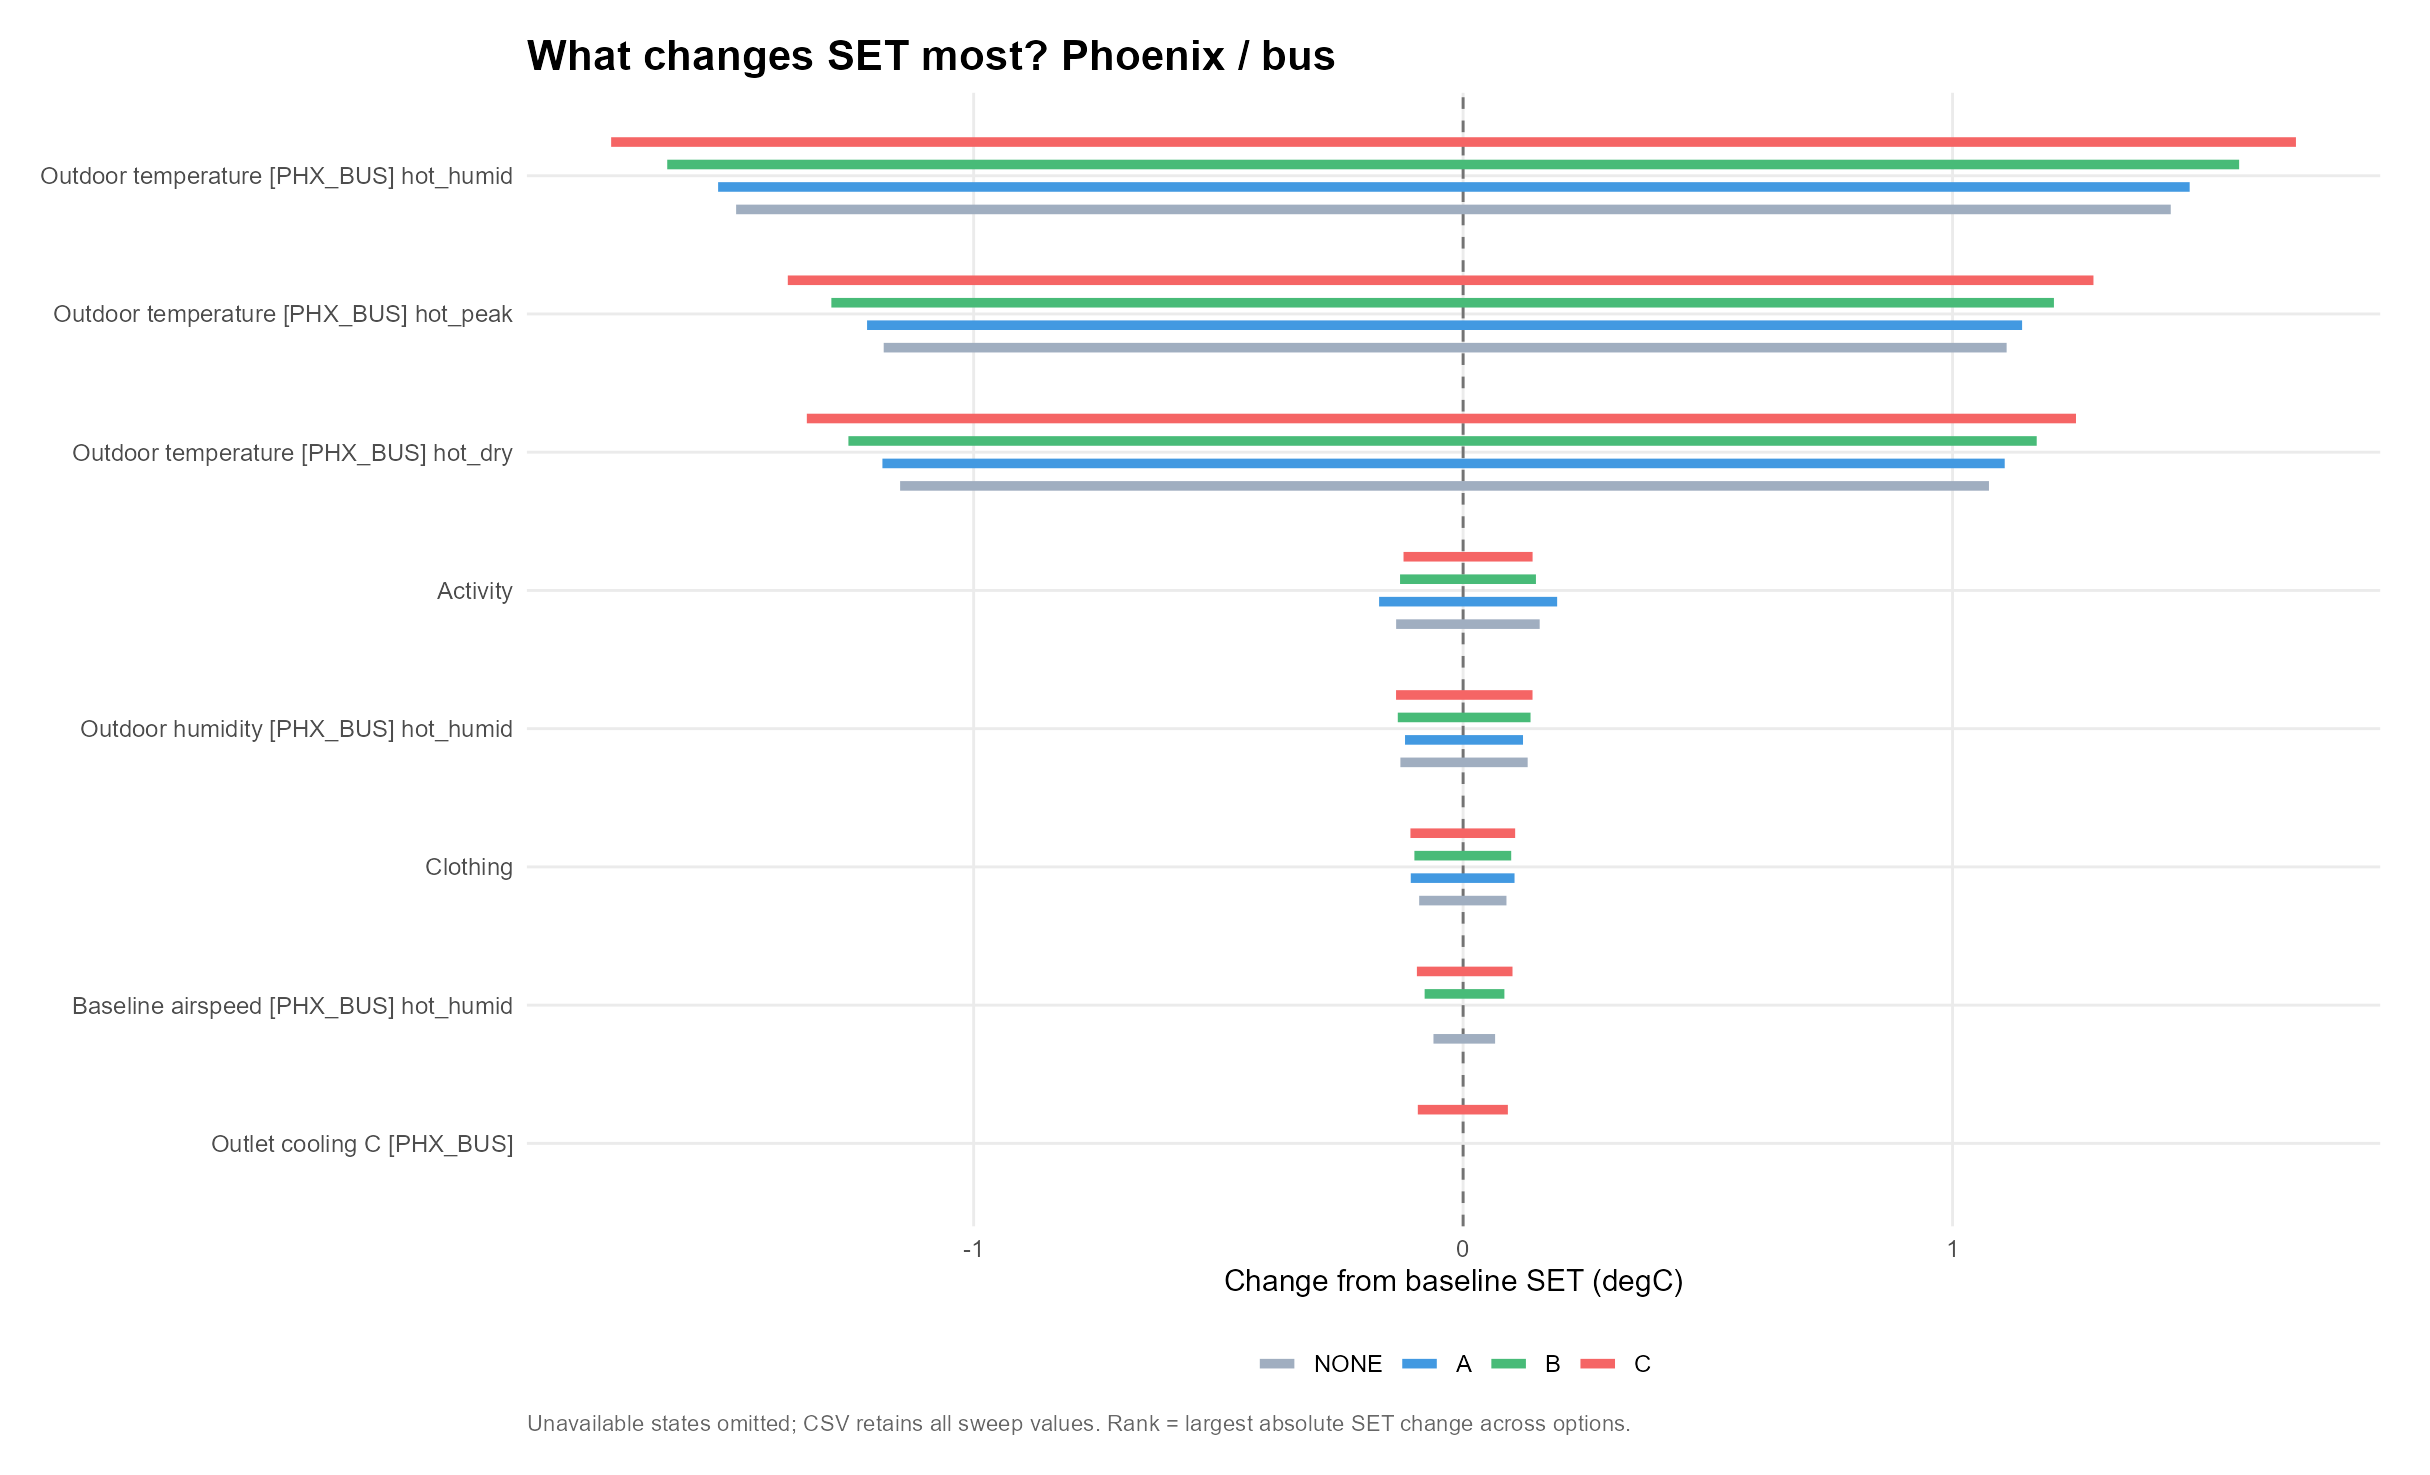

The data file committed next to this chart (first rows):
parameter, option, lo, hi, label
devices.15.dT_max, NONE, 0, 0, Outlet cooling C [PHX_BUS]
devices.15.dT_max, A, 0, 0, Outlet cooling C [PHX_BUS]
devices.15.dT_max, B, 0, 0, Outlet cooling C [PHX_BUS]
devices.15.dT_max, C, -0.09254, 0.09145, Outlet cooling C [PHX_BUS]
groups.1.clo, NONE, -0.08977, 0.08857, Clothing
groups.1.clo, A, -0.107, 0.1051, Clothing
groups.1.clo, B, -0.09953, 0.09824, Clothing
groups.1.clo, C, -0.1076, 0.1063, Clothing
groups.1.met, NONE, -0.1368, 0.1565, Activity
groups.1.met, A, -0.1717, 0.1921, Activity
groups.1.met, B, -0.1289, 0.1488, Activity
groups.1.met, C, -0.1217, 0.142, Activity
weather_occ.13.T, NONE, -1.184, 1.11, Outdoor temperature [PHX_BUS] hot_peak
weather_occ.13.T, A, -1.218, 1.142, Outdoor temperature [PHX_BUS] hot_peak
weather_occ.13.T, B, -1.291, 1.207, Outdoor temperature [PHX_BUS] hot_peak
weather_occ.13.T, C, -1.38, 1.288, Outdoor temperature [PHX_BUS] hot_peak
weather_occ.14.RH, NONE, -0.1282, 0.1319, Outdoor humidity [PHX_BUS] hot_humid
weather_occ.14.RH, A, -0.1187, 0.1224, Outdoor humidity [PHX_BUS] hot_humid
weather_occ.14.RH, B, -0.1335, 0.1378, Outdoor humidity [PHX_BUS] hot_humid
weather_occ.14.RH, C, -0.137, 0.1418, Outdoor humidity [PHX_BUS] hot_humid
weather_occ.14.T, NONE, -1.485, 1.446, Outdoor temperature [PHX_BUS] hot_humid
weather_occ.14.T, A, -1.522, 1.484, Outdoor temperature [PHX_BUS] hot_humid
weather_occ.14.T, B, -1.626, 1.585, Outdoor temperature [PHX_BUS] hot_humid
weather_occ.14.T, C, -1.741, 1.702, Outdoor temperature [PHX_BUS] hot_humid
weather_occ.14.v_local, NONE, -0.06058, 0.06536, Baseline airspeed [PHX_BUS] hot_humid
weather_occ.14.v_local, A, 0, 0, Baseline airspeed [PHX_BUS] hot_humid
weather_occ.14.v_local, B, -0.07861, 0.08434, Baseline airspeed [PHX_BUS] hot_humid
weather_occ.14.v_local, C, -0.09443, 0.1009, Baseline airspeed [PHX_BUS] hot_humid
weather_occ.15.T, NONE, -1.15, 1.074, Outdoor temperature [PHX_BUS] hot_dry
weather_occ.15.T, A, -1.186, 1.107, Outdoor temperature [PHX_BUS] hot_dry
weather_occ.15.T, B, -1.256, 1.172, Outdoor temperature [PHX_BUS] hot_dry
weather_occ.15.T, C, -1.341, 1.252, Outdoor temperature [PHX_BUS] hot_dry
